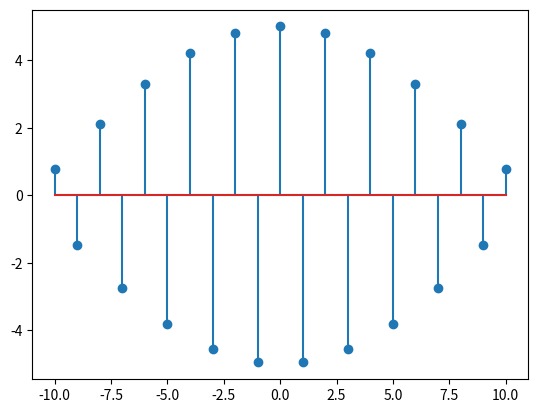

This chart was generated by the following Python code:
import numpy as np
import matplotlib.pyplot as plt

n = np.arange(-10, 11)
x = 5 * np.cos(3 * n)

plt.stem(n, x)
plt.savefig('c.png')
plt.show()
